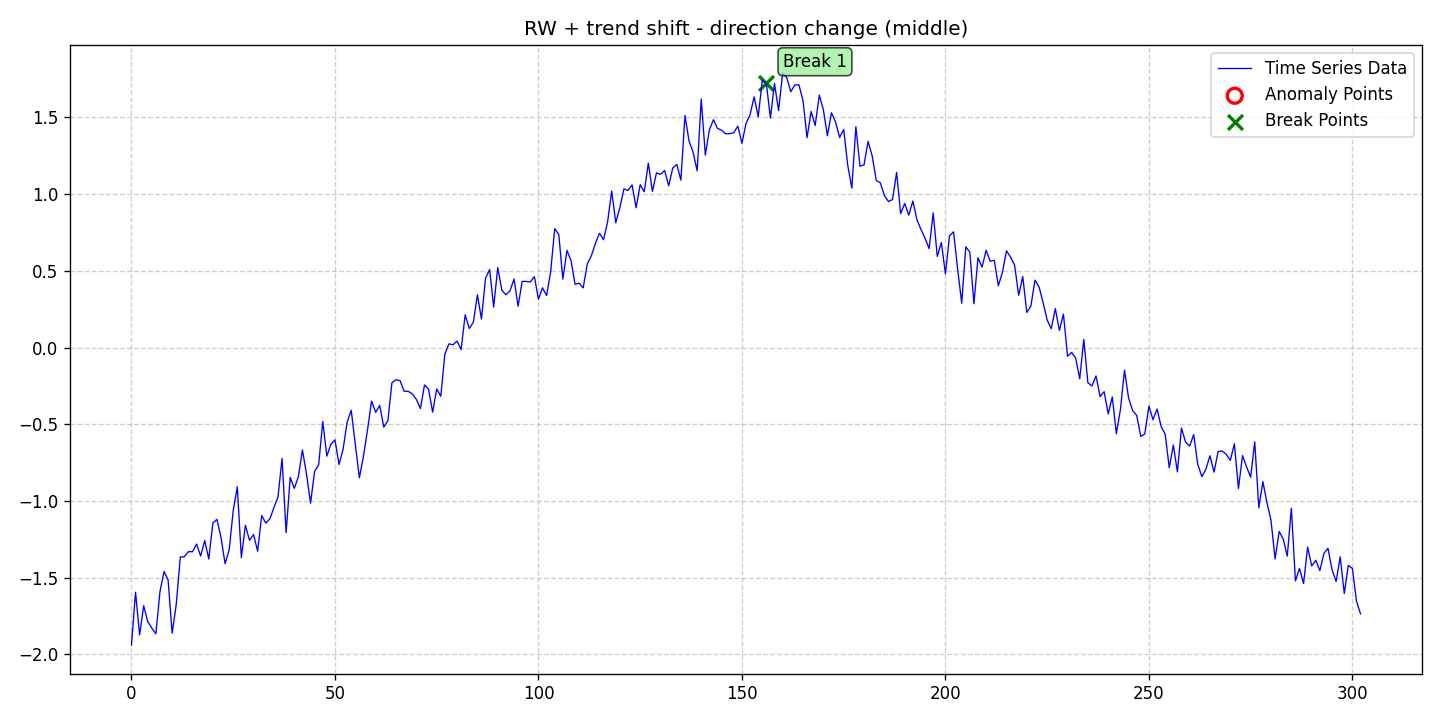

Source data for this figure (header and first rows):
date, data, stationary, det_lin_up, det_lin_down, det_quad, det_cubic, det_exp, det_damped, stoc_trend, volatility, single_seas, multiple_seas, point_anom_single, point_anom_multi, collect_anom, context_anom, mean_shift, var_shift, trend_shift, point_anom_count, point_anom_location, point_anom_point, collect_anom_count
2020-01-01, -1.938, 0, 0, 0, 0, 0, 0, 0, 1, 0, 0, 0, 0, 0, 0, 0, 0, 0, 1, 0, none, , 0
2020-01-02, -1.594, 0, 0, 0, 0, 0, 0, 0, 1, 0, 0, 0, 0, 0, 0, 0, 0, 0, 1, 0, none, , 0
2020-01-03, -1.873, 0, 0, 0, 0, 0, 0, 0, 1, 0, 0, 0, 0, 0, 0, 0, 0, 0, 1, 0, none, , 0
2020-01-04, -1.682, 0, 0, 0, 0, 0, 0, 0, 1, 0, 0, 0, 0, 0, 0, 0, 0, 0, 1, 0, none, , 0
2020-01-05, -1.786, 0, 0, 0, 0, 0, 0, 0, 1, 0, 0, 0, 0, 0, 0, 0, 0, 0, 1, 0, none, , 0
2020-01-06, -1.828, 0, 0, 0, 0, 0, 0, 0, 1, 0, 0, 0, 0, 0, 0, 0, 0, 0, 1, 0, none, , 0
2020-01-07, -1.865, 0, 0, 0, 0, 0, 0, 0, 1, 0, 0, 0, 0, 0, 0, 0, 0, 0, 1, 0, none, , 0
2020-01-08, -1.592, 0, 0, 0, 0, 0, 0, 0, 1, 0, 0, 0, 0, 0, 0, 0, 0, 0, 1, 0, none, , 0
2020-01-09, -1.459, 0, 0, 0, 0, 0, 0, 0, 1, 0, 0, 0, 0, 0, 0, 0, 0, 0, 1, 0, none, , 0
2020-01-10, -1.514, 0, 0, 0, 0, 0, 0, 0, 1, 0, 0, 0, 0, 0, 0, 0, 0, 0, 1, 0, none, , 0
2020-01-11, -1.862, 0, 0, 0, 0, 0, 0, 0, 1, 0, 0, 0, 0, 0, 0, 0, 0, 0, 1, 0, none, , 0
2020-01-12, -1.675, 0, 0, 0, 0, 0, 0, 0, 1, 0, 0, 0, 0, 0, 0, 0, 0, 0, 1, 0, none, , 0
2020-01-13, -1.366, 0, 0, 0, 0, 0, 0, 0, 1, 0, 0, 0, 0, 0, 0, 0, 0, 0, 1, 0, none, , 0
2020-01-14, -1.363, 0, 0, 0, 0, 0, 0, 0, 1, 0, 0, 0, 0, 0, 0, 0, 0, 0, 1, 0, none, , 0
2020-01-15, -1.33, 0, 0, 0, 0, 0, 0, 0, 1, 0, 0, 0, 0, 0, 0, 0, 0, 0, 1, 0, none, , 0
2020-01-16, -1.331, 0, 0, 0, 0, 0, 0, 0, 1, 0, 0, 0, 0, 0, 0, 0, 0, 0, 1, 0, none, , 0
2020-01-17, -1.281, 0, 0, 0, 0, 0, 0, 0, 1, 0, 0, 0, 0, 0, 0, 0, 0, 0, 1, 0, none, , 0
2020-01-18, -1.359, 0, 0, 0, 0, 0, 0, 0, 1, 0, 0, 0, 0, 0, 0, 0, 0, 0, 1, 0, none, , 0
2020-01-19, -1.258, 0, 0, 0, 0, 0, 0, 0, 1, 0, 0, 0, 0, 0, 0, 0, 0, 0, 1, 0, none, , 0
2020-01-20, -1.378, 0, 0, 0, 0, 0, 0, 0, 1, 0, 0, 0, 0, 0, 0, 0, 0, 0, 1, 0, none, , 0
2020-01-21, -1.144, 0, 0, 0, 0, 0, 0, 0, 1, 0, 0, 0, 0, 0, 0, 0, 0, 0, 1, 0, none, , 0
2020-01-22, -1.12, 0, 0, 0, 0, 0, 0, 0, 1, 0, 0, 0, 0, 0, 0, 0, 0, 0, 1, 0, none, , 0
2020-01-23, -1.238, 0, 0, 0, 0, 0, 0, 0, 1, 0, 0, 0, 0, 0, 0, 0, 0, 0, 1, 0, none, , 0
2020-01-24, -1.408, 0, 0, 0, 0, 0, 0, 0, 1, 0, 0, 0, 0, 0, 0, 0, 0, 0, 1, 0, none, , 0
2020-01-25, -1.32, 0, 0, 0, 0, 0, 0, 0, 1, 0, 0, 0, 0, 0, 0, 0, 0, 0, 1, 0, none, , 0
2020-01-26, -1.063, 0, 0, 0, 0, 0, 0, 0, 1, 0, 0, 0, 0, 0, 0, 0, 0, 0, 1, 0, none, , 0
2020-01-27, -0.9081, 0, 0, 0, 0, 0, 0, 0, 1, 0, 0, 0, 0, 0, 0, 0, 0, 0, 1, 0, none, , 0
2020-01-28, -1.369, 0, 0, 0, 0, 0, 0, 0, 1, 0, 0, 0, 0, 0, 0, 0, 0, 0, 1, 0, none, , 0
2020-01-29, -1.158, 0, 0, 0, 0, 0, 0, 0, 1, 0, 0, 0, 0, 0, 0, 0, 0, 0, 1, 0, none, , 0
2020-01-30, -1.256, 0, 0, 0, 0, 0, 0, 0, 1, 0, 0, 0, 0, 0, 0, 0, 0, 0, 1, 0, none, , 0
2020-01-31, -1.218, 0, 0, 0, 0, 0, 0, 0, 1, 0, 0, 0, 0, 0, 0, 0, 0, 0, 1, 0, none, , 0
2020-02-01, -1.327, 0, 0, 0, 0, 0, 0, 0, 1, 0, 0, 0, 0, 0, 0, 0, 0, 0, 1, 0, none, , 0
2020-02-02, -1.094, 0, 0, 0, 0, 0, 0, 0, 1, 0, 0, 0, 0, 0, 0, 0, 0, 0, 1, 0, none, , 0
2020-02-03, -1.144, 0, 0, 0, 0, 0, 0, 0, 1, 0, 0, 0, 0, 0, 0, 0, 0, 0, 1, 0, none, , 0
2020-02-04, -1.116, 0, 0, 0, 0, 0, 0, 0, 1, 0, 0, 0, 0, 0, 0, 0, 0, 0, 1, 0, none, , 0
2020-02-05, -1.043, 0, 0, 0, 0, 0, 0, 0, 1, 0, 0, 0, 0, 0, 0, 0, 0, 0, 1, 0, none, , 0
2020-02-06, -0.9742, 0, 0, 0, 0, 0, 0, 0, 1, 0, 0, 0, 0, 0, 0, 0, 0, 0, 1, 0, none, , 0
2020-02-07, -0.7228, 0, 0, 0, 0, 0, 0, 0, 1, 0, 0, 0, 0, 0, 0, 0, 0, 0, 1, 0, none, , 0
2020-02-08, -1.206, 0, 0, 0, 0, 0, 0, 0, 1, 0, 0, 0, 0, 0, 0, 0, 0, 0, 1, 0, none, , 0
2020-02-09, -0.8459, 0, 0, 0, 0, 0, 0, 0, 1, 0, 0, 0, 0, 0, 0, 0, 0, 0, 1, 0, none, , 0
2020-02-10, -0.9176, 0, 0, 0, 0, 0, 0, 0, 1, 0, 0, 0, 0, 0, 0, 0, 0, 0, 1, 0, none, , 0
2020-02-11, -0.8434, 0, 0, 0, 0, 0, 0, 0, 1, 0, 0, 0, 0, 0, 0, 0, 0, 0, 1, 0, none, , 0
2020-02-12, -0.6671, 0, 0, 0, 0, 0, 0, 0, 1, 0, 0, 0, 0, 0, 0, 0, 0, 0, 1, 0, none, , 0
2020-02-13, -0.8216, 0, 0, 0, 0, 0, 0, 0, 1, 0, 0, 0, 0, 0, 0, 0, 0, 0, 1, 0, none, , 0
2020-02-14, -1.015, 0, 0, 0, 0, 0, 0, 0, 1, 0, 0, 0, 0, 0, 0, 0, 0, 0, 1, 0, none, , 0
2020-02-15, -0.8071, 0, 0, 0, 0, 0, 0, 0, 1, 0, 0, 0, 0, 0, 0, 0, 0, 0, 1, 0, none, , 0
2020-02-16, -0.7636, 0, 0, 0, 0, 0, 0, 0, 1, 0, 0, 0, 0, 0, 0, 0, 0, 0, 1, 0, none, , 0
2020-02-17, -0.4815, 0, 0, 0, 0, 0, 0, 0, 1, 0, 0, 0, 0, 0, 0, 0, 0, 0, 1, 0, none, , 0
2020-02-18, -0.7074, 0, 0, 0, 0, 0, 0, 0, 1, 0, 0, 0, 0, 0, 0, 0, 0, 0, 1, 0, none, , 0
2020-02-19, -0.6306, 0, 0, 0, 0, 0, 0, 0, 1, 0, 0, 0, 0, 0, 0, 0, 0, 0, 1, 0, none, , 0
2020-02-20, -0.6018, 0, 0, 0, 0, 0, 0, 0, 1, 0, 0, 0, 0, 0, 0, 0, 0, 0, 1, 0, none, , 0
2020-02-21, -0.7618, 0, 0, 0, 0, 0, 0, 0, 1, 0, 0, 0, 0, 0, 0, 0, 0, 0, 1, 0, none, , 0
2020-02-22, -0.6626, 0, 0, 0, 0, 0, 0, 0, 1, 0, 0, 0, 0, 0, 0, 0, 0, 0, 1, 0, none, , 0
2020-02-23, -0.4853, 0, 0, 0, 0, 0, 0, 0, 1, 0, 0, 0, 0, 0, 0, 0, 0, 0, 1, 0, none, , 0
2020-02-24, -0.4088, 0, 0, 0, 0, 0, 0, 0, 1, 0, 0, 0, 0, 0, 0, 0, 0, 0, 1, 0, none, , 0
2020-02-25, -0.6322, 0, 0, 0, 0, 0, 0, 0, 1, 0, 0, 0, 0, 0, 0, 0, 0, 0, 1, 0, none, , 0
2020-02-26, -0.8483, 0, 0, 0, 0, 0, 0, 0, 1, 0, 0, 0, 0, 0, 0, 0, 0, 0, 1, 0, none, , 0
2020-02-27, -0.7088, 0, 0, 0, 0, 0, 0, 0, 1, 0, 0, 0, 0, 0, 0, 0, 0, 0, 1, 0, none, , 0
2020-02-28, -0.5356, 0, 0, 0, 0, 0, 0, 0, 1, 0, 0, 0, 0, 0, 0, 0, 0, 0, 1, 0, none, , 0
2020-02-29, -0.3491, 0, 0, 0, 0, 0, 0, 0, 1, 0, 0, 0, 0, 0, 0, 0, 0, 0, 1, 0, none, , 0
... 243 more rows
